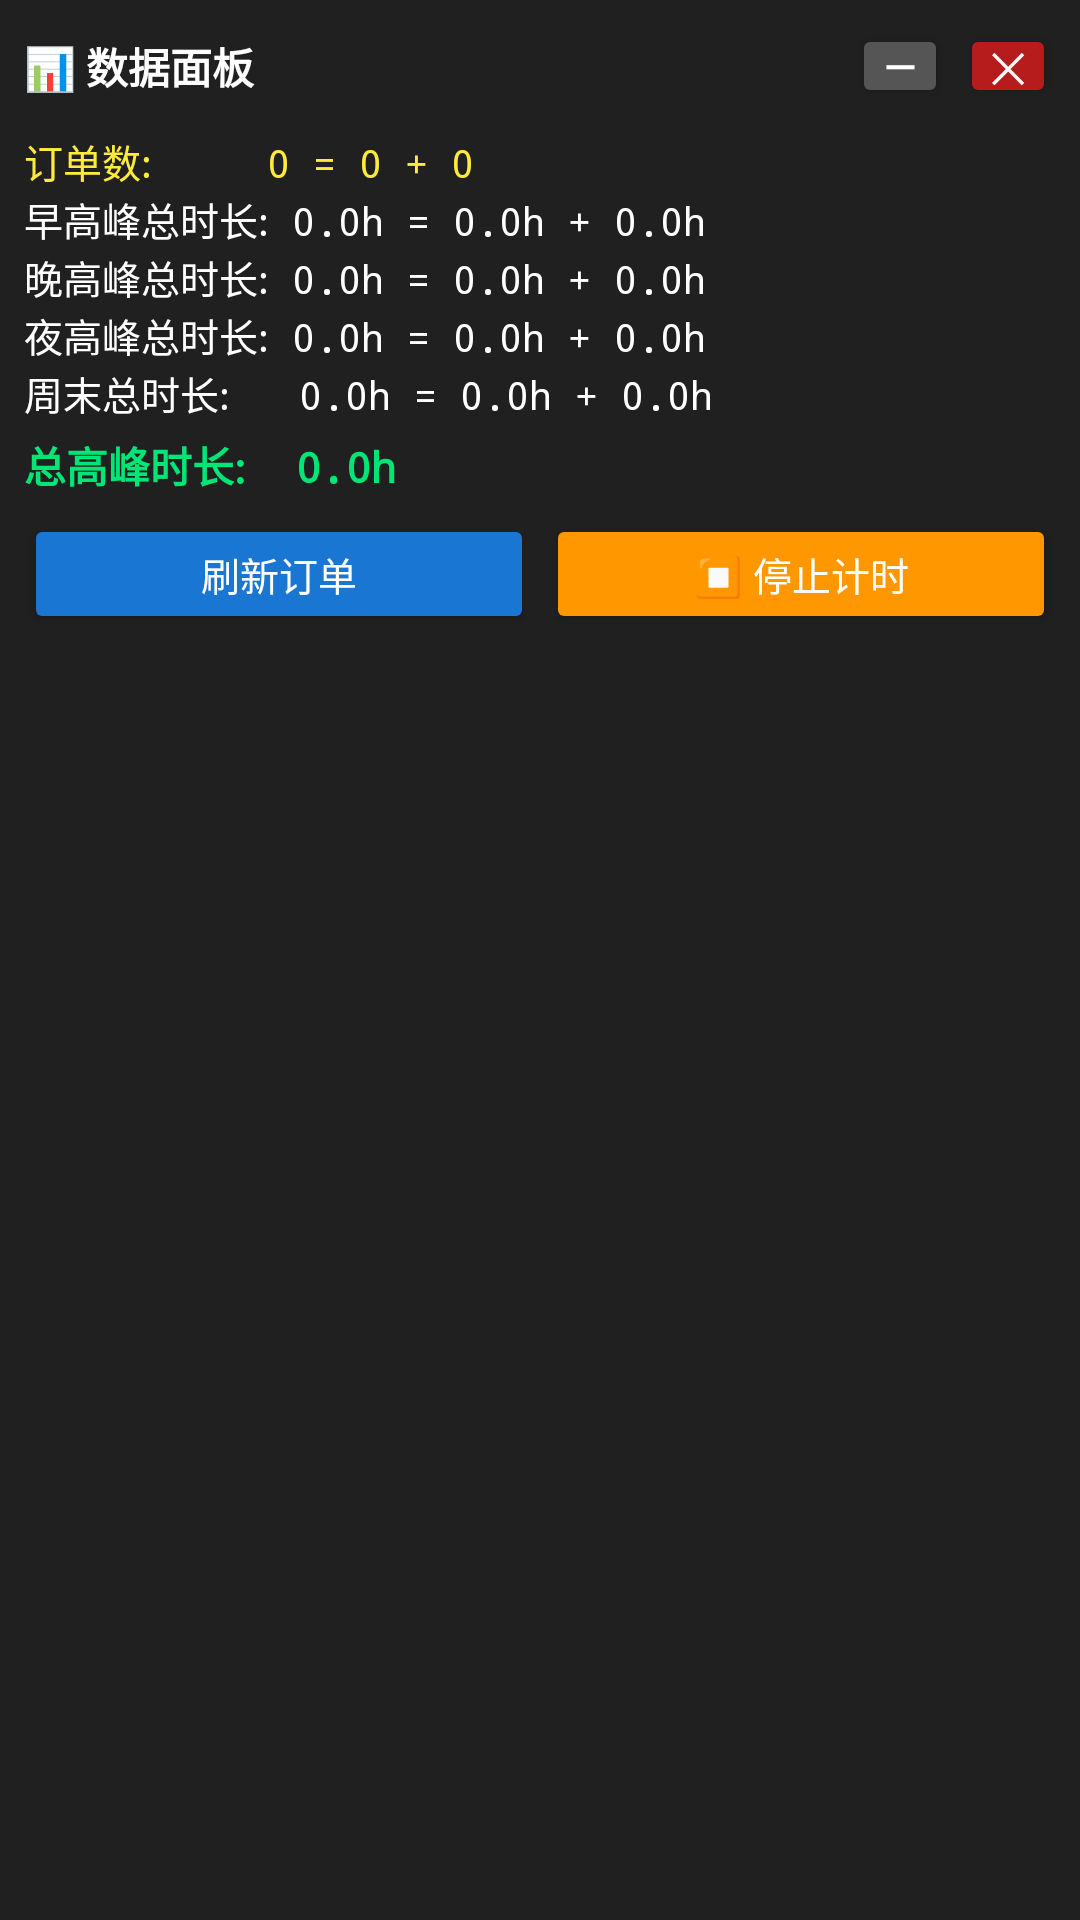

Reconstruct the res/layout file that produces this screen, plus the resources it refers to.
<!-- AndroidManifest.xml: application theme Theme.DidiVoiceBlocker -->
<!-- res/layout/dashboard_overlay.xml -->
<?xml version="1.0" encoding="utf-8"?>
<LinearLayout xmlns:android="http://schemas.android.com/apk/res/android"
    android:layout_width="match_parent"
    android:layout_height="wrap_content"
    android:orientation="vertical"
    android:background="#E6222222"
    android:padding="8dp"
    android:layout_margin="8dp">

    
    <LinearLayout
        android:id="@+id/dragHandle"
        android:layout_width="match_parent"
        android:layout_height="wrap_content"
        android:orientation="horizontal"
        android:gravity="center_vertical"
        android:paddingBottom="4dp">

        <TextView
            android:id="@+id/tvPanelTitle"
            android:layout_width="0dp"
            android:layout_height="wrap_content"
            android:layout_weight="1"
            android:text="📊 数据面板"
            android:textColor="#FFFFFFFF"
            android:textSize="14sp"
            android:textStyle="bold" />

        <Button
            android:id="@+id/btnMinimize"
            android:layout_width="32dp"
            android:layout_height="28dp"
            android:text="—"
            android:textColor="#FFFFFFFF"
            android:textSize="14sp"
            android:backgroundTint="#FF555555"
            android:padding="0dp"
            android:layout_marginEnd="4dp" />

        <Button
            android:id="@+id/btnClose"
            android:layout_width="32dp"
            android:layout_height="28dp"
            android:text="✕"
            android:textColor="#FFFFFFFF"
            android:textSize="14sp"
            android:backgroundTint="#FFB71C1C"
            android:padding="0dp" />
    </LinearLayout>

    
    <LinearLayout
        android:id="@+id/contentArea"
        android:layout_width="match_parent"
        android:layout_height="wrap_content"
        android:orientation="vertical">

        <LinearLayout
            android:layout_width="match_parent"
            android:layout_height="wrap_content"
            android:orientation="horizontal">

            <TextView
                android:id="@+id/tvOrders"
                android:layout_width="0dp"
                android:layout_height="wrap_content"
                android:layout_weight="1"
                android:text="订单数:     0 = 0 + 0"
                android:textColor="#FFFFEB3B"
                android:textSize="13sp"
                android:fontFamily="monospace"
                android:paddingTop="4dp" />

            <TextView
                android:id="@+id/tvPhotoStatus"
                android:layout_width="wrap_content"
                android:layout_height="wrap_content"
                android:text=""
                android:textColor="#FF4CAF50"
                android:textSize="16sp"
                android:paddingEnd="8dp"
                android:gravity="end|center_vertical" />
        </LinearLayout>

        <TextView
            android:id="@+id/tvMorning"
            android:layout_width="match_parent"
            android:layout_height="wrap_content"
            android:text="早高峰总时长: 0.0h = 0.0h + 0.0h"
            android:textColor="#FFFFFFFF"
            android:textSize="13sp"
            android:fontFamily="monospace" />

        <TextView
            android:id="@+id/tvEvening"
            android:layout_width="match_parent"
            android:layout_height="wrap_content"
            android:text="晚高峰总时长: 0.0h = 0.0h + 0.0h"
            android:textColor="#FFFFFFFF"
            android:textSize="13sp"
            android:fontFamily="monospace" />

        <TextView
            android:id="@+id/tvNight"
            android:layout_width="match_parent"
            android:layout_height="wrap_content"
            android:text="夜高峰总时长: 0.0h = 0.0h + 0.0h"
            android:textColor="#FFFFFFFF"
            android:textSize="13sp"
            android:fontFamily="monospace" />

        <TextView
            android:id="@+id/tvWeekend"
            android:layout_width="match_parent"
            android:layout_height="wrap_content"
            android:text="周末总时长:   0.0h = 0.0h + 0.0h"
            android:textColor="#FFFFFFFF"
            android:textSize="13sp"
            android:fontFamily="monospace" />

        <TextView
            android:id="@+id/tvTotal"
            android:layout_width="match_parent"
            android:layout_height="wrap_content"
            android:text="总高峰时长:  0.0h"
            android:textColor="#FF00E676"
            android:textSize="14sp"
            android:textStyle="bold"
            android:fontFamily="monospace"
            android:paddingTop="4dp" />

        
        <LinearLayout
            android:layout_width="match_parent"
            android:layout_height="wrap_content"
            android:orientation="horizontal"
            android:paddingTop="6dp">

            <Button
                android:id="@+id/btnRefreshOrders"
                android:layout_width="0dp"
                android:layout_height="40dp"
                android:layout_weight="1"
                android:text="刷新订单"
                android:textColor="#FFFFFFFF"
                android:textSize="13sp"
                android:backgroundTint="#FF1976D2"
                android:layout_marginEnd="4dp" />

            <Button
                android:id="@+id/btnPause"
                android:layout_width="0dp"
                android:layout_height="40dp"
                android:layout_weight="1"
                android:text="⏹ 停止计时"
                android:textColor="#FFFFFFFF"
                android:textSize="13sp"
                android:backgroundTint="#FFFF9800" />
        </LinearLayout>
    </LinearLayout>
</LinearLayout>
<!-- resources referenced by this layout -->
<resources>
  <style name="Theme.DidiVoiceBlocker" parent="Theme.MaterialComponents.DayNight.NoActionBar">
          <item name="colorPrimary">#FF2196F3</item>
          <item name="colorPrimaryVariant">#FF1976D2</item>
          <item name="colorOnPrimary">#FFFFFFFF</item>
          <item name="colorSecondary">#FF4CAF50</item>
          <item name="android:windowBackground">#FF121212</item>
      </style>
</resources>
